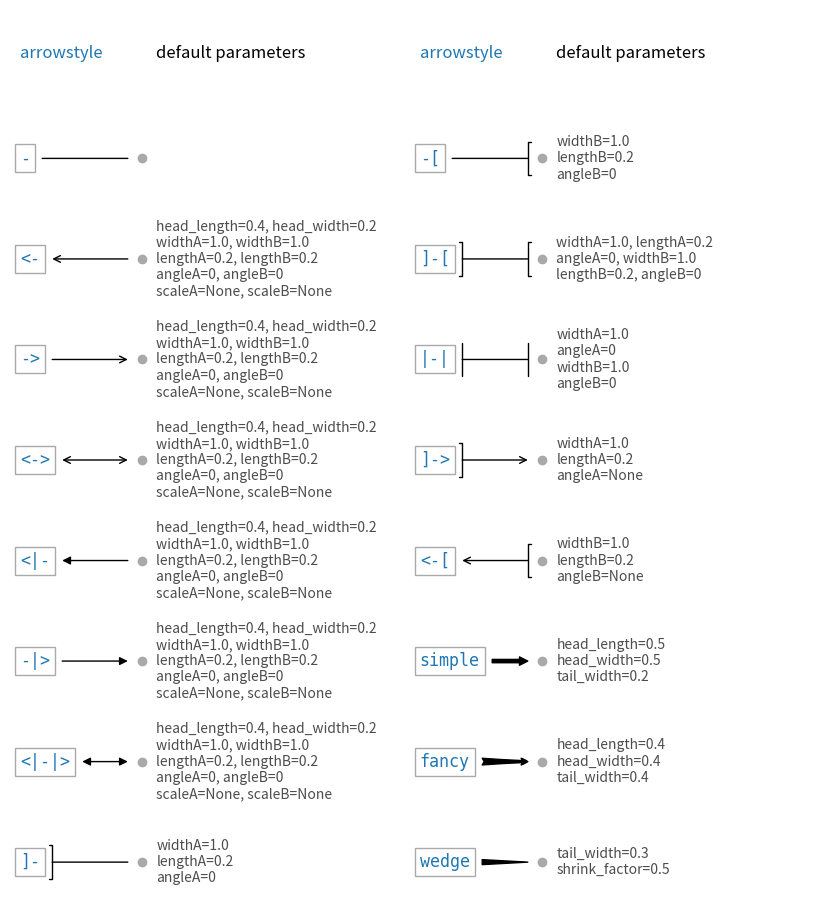

Python code for this plot:
import inspect
import itertools
import re

import matplotlib.pyplot as plt

from matplotlib.patches import ArrowStyle

styles = ArrowStyle.get_styles()
ncol = 2
nrow = (len(styles) + 1) // ncol
gridspec_kw = dict(wspace=0, hspace=0.05, left=0, right=1, bottom=0, top=1)
fig, axs = plt.subplots(1 + nrow, ncol,
                        figsize=(4 * ncol, 1 + nrow), gridspec_kw=gridspec_kw)
for ax in axs.flat:
    ax.set_xlim(-0.1, 4)
    ax.set_axis_off()
for ax in axs[0, :]:
    ax.text(0, 0.5, "arrowstyle", size="large", color="tab:blue")
    ax.text(1.4, .5, "default parameters", size="large")
for ax, (stylename, stylecls) in zip(axs[1:, :].T.flat, styles.items()):
    # draw dot and annotation with arrowstyle
    l, = ax.plot(1.25, 0, "o", color="darkgrey")
    ax.annotate(stylename, (1.25, 0), (0, 0),
                size="large", color="tab:blue", va="center", family="monospace",
                arrowprops=dict(
                    arrowstyle=stylename, connectionstyle="arc3,rad=0",
                    color="black", shrinkA=5, shrinkB=5, patchB=l,
                ),
                bbox=dict(boxstyle="square", fc="w", ec="darkgrey"))
    # draw default parameters
    # wrap at every nth comma (n = 1 or 2, depending on text length)
    s = str(inspect.signature(stylecls))[1:-1]
    n = 2 if s.count(',') > 3 else 1
    ax.text(1.4, 0,
            re.sub(', ', lambda m, c=itertools.count(1): m.group()
                   if next(c) % n else '\n', s),
            verticalalignment="center", color="0.3")

plt.show()